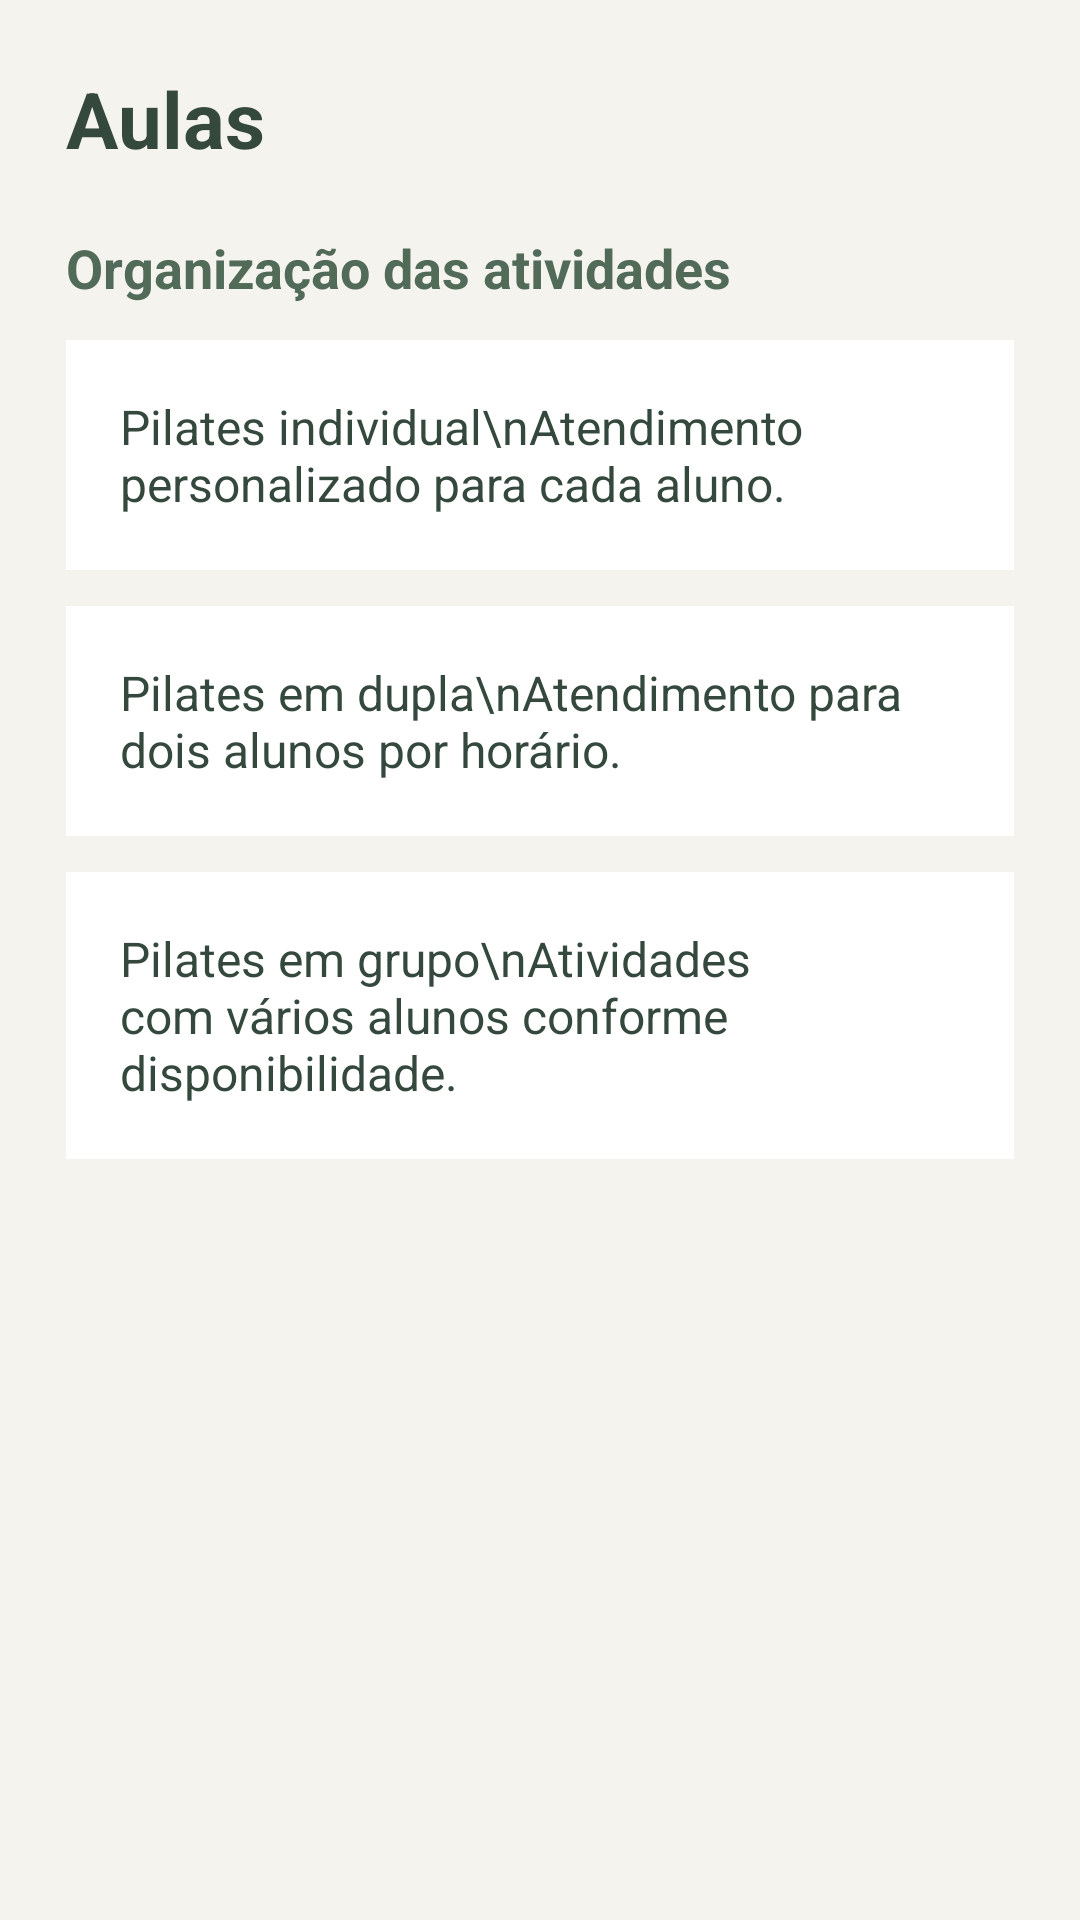

Write the Android layout XML for this screen, with the resource values it uses.
<!-- AndroidManifest.xml: application theme Theme.DrePilates3 -->
<!-- res/layout/activity_aulas.xml -->
<?xml version="1.0" encoding="utf-8"?>
<ScrollView xmlns:android="http://schemas.android.com/apk/res/android"
    android:layout_width="match_parent"
    android:layout_height="match_parent"
    android:background="#F5F3EE">

    <LinearLayout
        android:layout_width="match_parent"
        android:layout_height="wrap_content"
        android:orientation="vertical"
        android:padding="22dp">

        <TextView
            android:layout_width="match_parent"
            android:layout_height="wrap_content"
            android:text="Aulas"
            android:textColor="#34483D"
            android:textSize="26sp"
            android:textStyle="bold"
            android:layout_marginBottom="20dp"/>

        <TextView
            android:layout_width="match_parent"
            android:layout_height="wrap_content"
            android:text="Organização das atividades"
            android:textColor="#526B59"
            android:textSize="18sp"
            android:textStyle="bold"
            android:layout_marginBottom="12dp"/>

        <TextView
            android:layout_width="match_parent"
            android:layout_height="wrap_content"
            android:text="Pilates individual\nAtendimento personalizado para cada aluno."
            android:textColor="#34483D"
            android:textSize="16sp"
            android:background="#FFFFFF"
            android:padding="18dp"
            android:layout_marginBottom="12dp"/>

        <TextView
            android:layout_width="match_parent"
            android:layout_height="wrap_content"
            android:text="Pilates em dupla\nAtendimento para dois alunos por horário."
            android:textColor="#34483D"
            android:textSize="16sp"
            android:background="#FFFFFF"
            android:padding="18dp"
            android:layout_marginBottom="12dp"/>

        <TextView
            android:layout_width="match_parent"
            android:layout_height="wrap_content"
            android:text="Pilates em grupo\nAtividades com vários alunos conforme disponibilidade."
            android:textColor="#34483D"
            android:textSize="16sp"
            android:background="#FFFFFF"
            android:padding="18dp"
            android:layout_marginBottom="12dp"/>

    </LinearLayout>
</ScrollView>
<!-- resources referenced by this layout -->
<resources>
  <style name="Theme.DrePilates3" parent="Base.Theme.DrePilates3" />
  <style name="Base.Theme.DrePilates3" parent="Theme.Material3.DayNight.NoActionBar">
          
          
      </style>
</resources>
